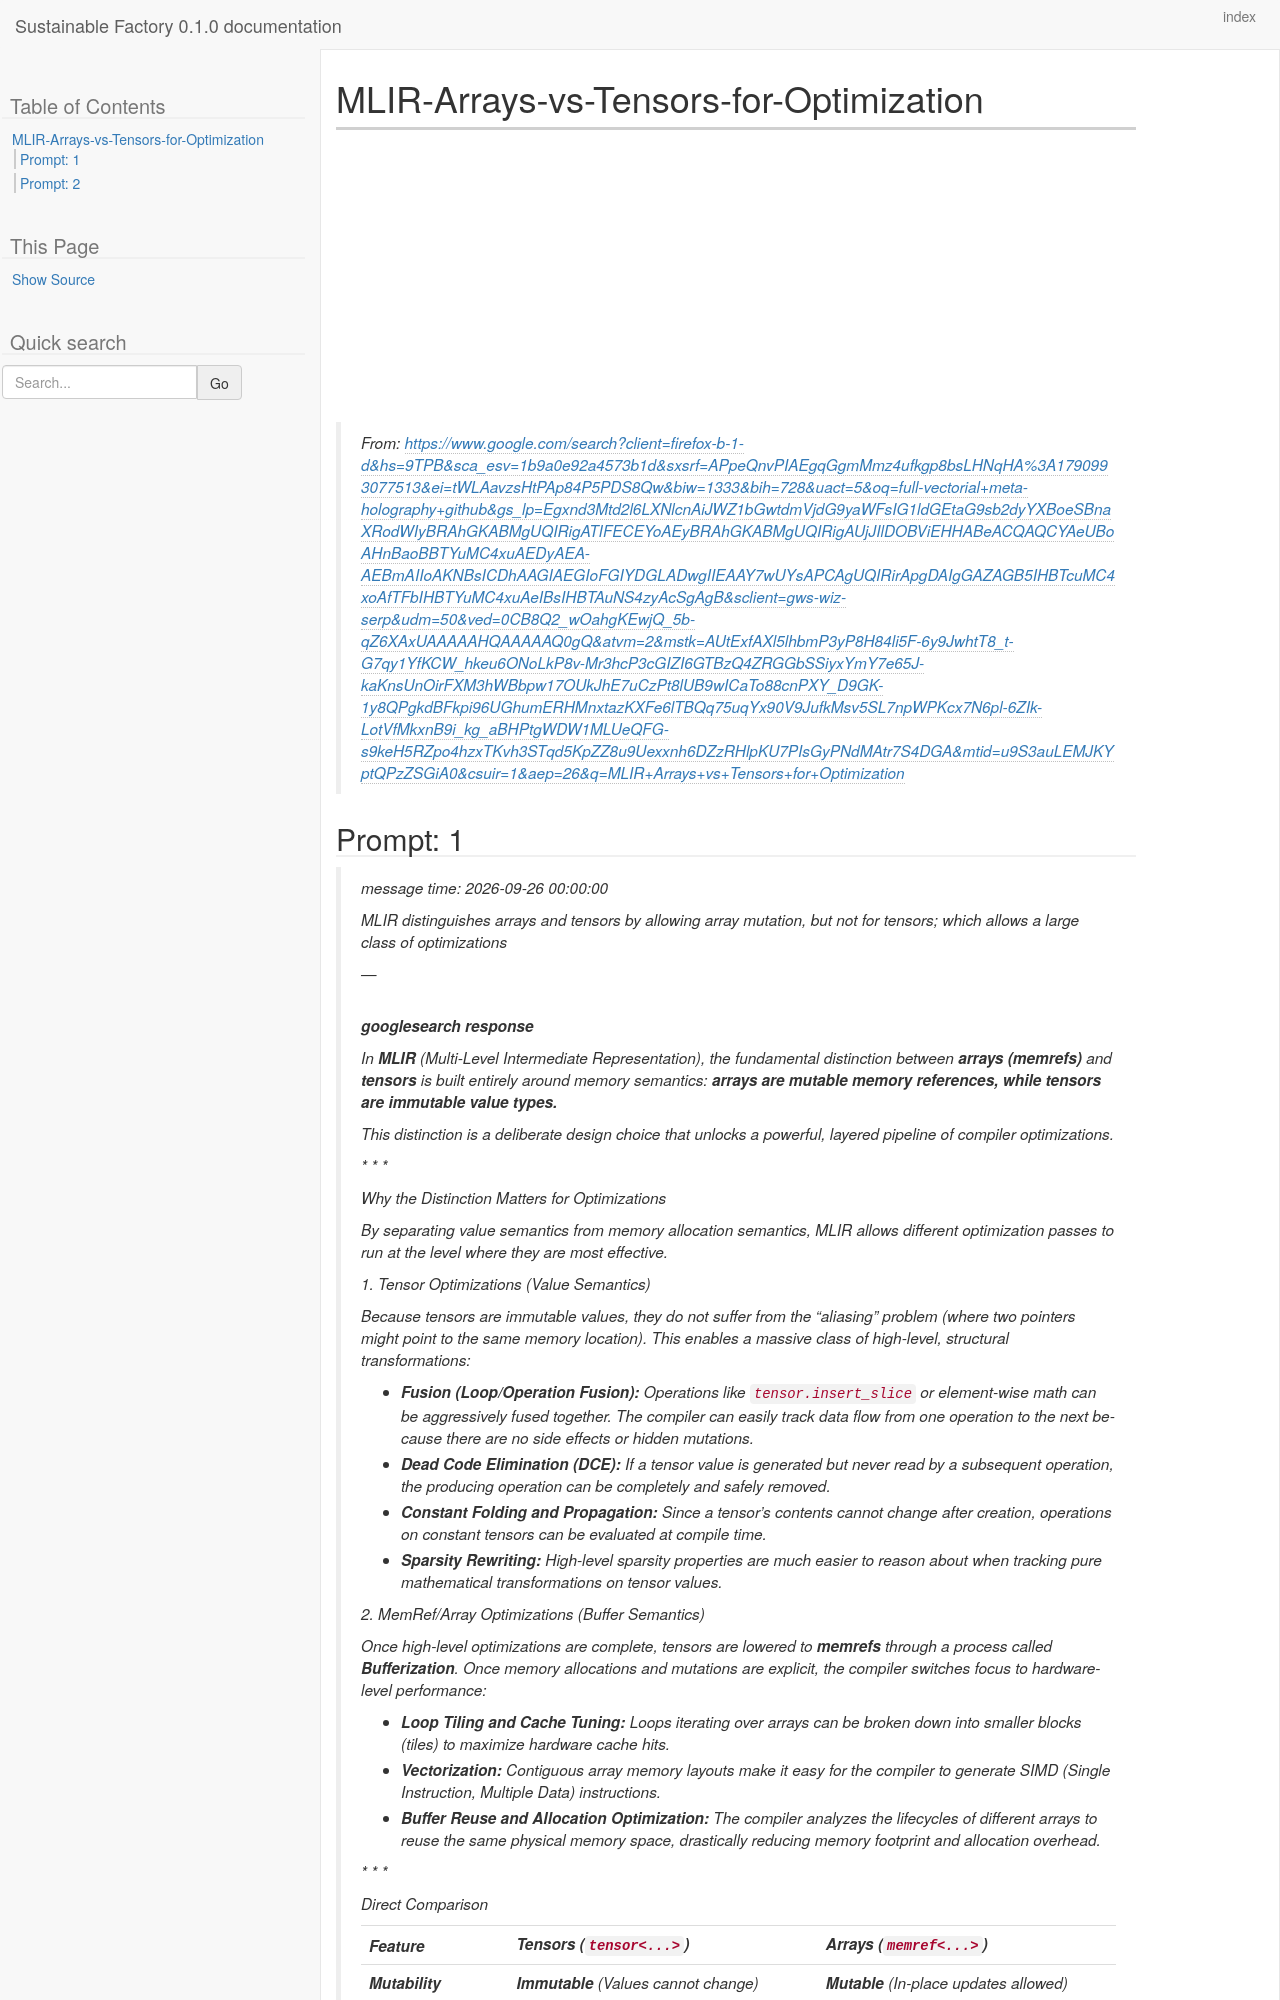

repository: westurner/sustainablefactory · page: chats/MLIR-Arrays-vs-Tensors-for-Optimization.myst.html · generator: sphinx

---
kernelspec:
  display_name: Python 3
  language: python
  name: python3
---

# MLIR-Arrays-vs-Tensors-for-Optimization

> From: https://www.google.com/search?client=firefox-b-1-d&hs=9TPB&sca_esv=1b9a0e92a4573b1d&sxsrf=APpeQnvPIAEgqGgmMmz4ufkgp8bsLHNqHA%3A1790993077513&ei=tWLAavzsHtPAp84P5PDS8Qw&biw=1333&bih=728&uact=5&oq=full-vectorial+meta-holography+github&gs_lp=Egxnd3Mtd2l6LXNlcnAiJWZ1bGwtdmVjdG9yaWFsIG1ldGEtaG9sb2dyYXBoeSBnaXRodWIyBRAhGKABMgUQIRigATIFECEYoAEyBRAhGKABMgUQIRigAUjJIlDOBViEHHABeACQAQCYAeUBoAHnBaoBBTYuMC4xuAEDyAEA-AEBmAIIoAKNBsICDhAAGIAEGIoFGIYDGLADwgIIEAAY7wUYsAPCAgUQIRirApgDAIgGAZAGB5IHBTcuMC4xoAfTFbIHBTYuMC4xuAeIBsIHBTAuNS4zyAcSgAgB&sclient=gws-wiz-serp&udm=50&ved=0CB8Q2_wOahgKEwjQ_5b-qZ6XAxUAAAAAHQAAAAAQ0gQ&atvm=2&mstk=AUtExfAXl5lhbmP3yP8H84li5F-6y9JwhtT8_t-G7qy1YfKCW_hkeu6ONoLkP8v-Mr3hcP3cGIZI6GTBzQ4ZRGGbSSiyxYmY7e65J-kaKnsUnOirFXM3hWBbpw17OUkJhE7uCzPt8lUB9wICaTo88cnPXY_D9GK-1y8QPgkdBFkpi96UGhumERHMnxtazKXFe6lTBQq75uqYx90V9JufkMsv5SL7npWPKcx7N6pl-6ZIk-LotVfMkxnB9i_kg_aBHPtgWDW1MLUeQFG-s9keH5RZpo4hzxTKvh3STqd5KpZZ8u9Uexxnh6DZzRHlpKU7PIsGyPNdMAtr7S4DGA&mtid=u9S3auLEMJKYptQPzZSGiA0&csuir=1&aep=26&q=MLIR+Arrays+vs+Tensors+for+Optimization

(chat-prompt-1)=

+++ {"chat_input": true}
